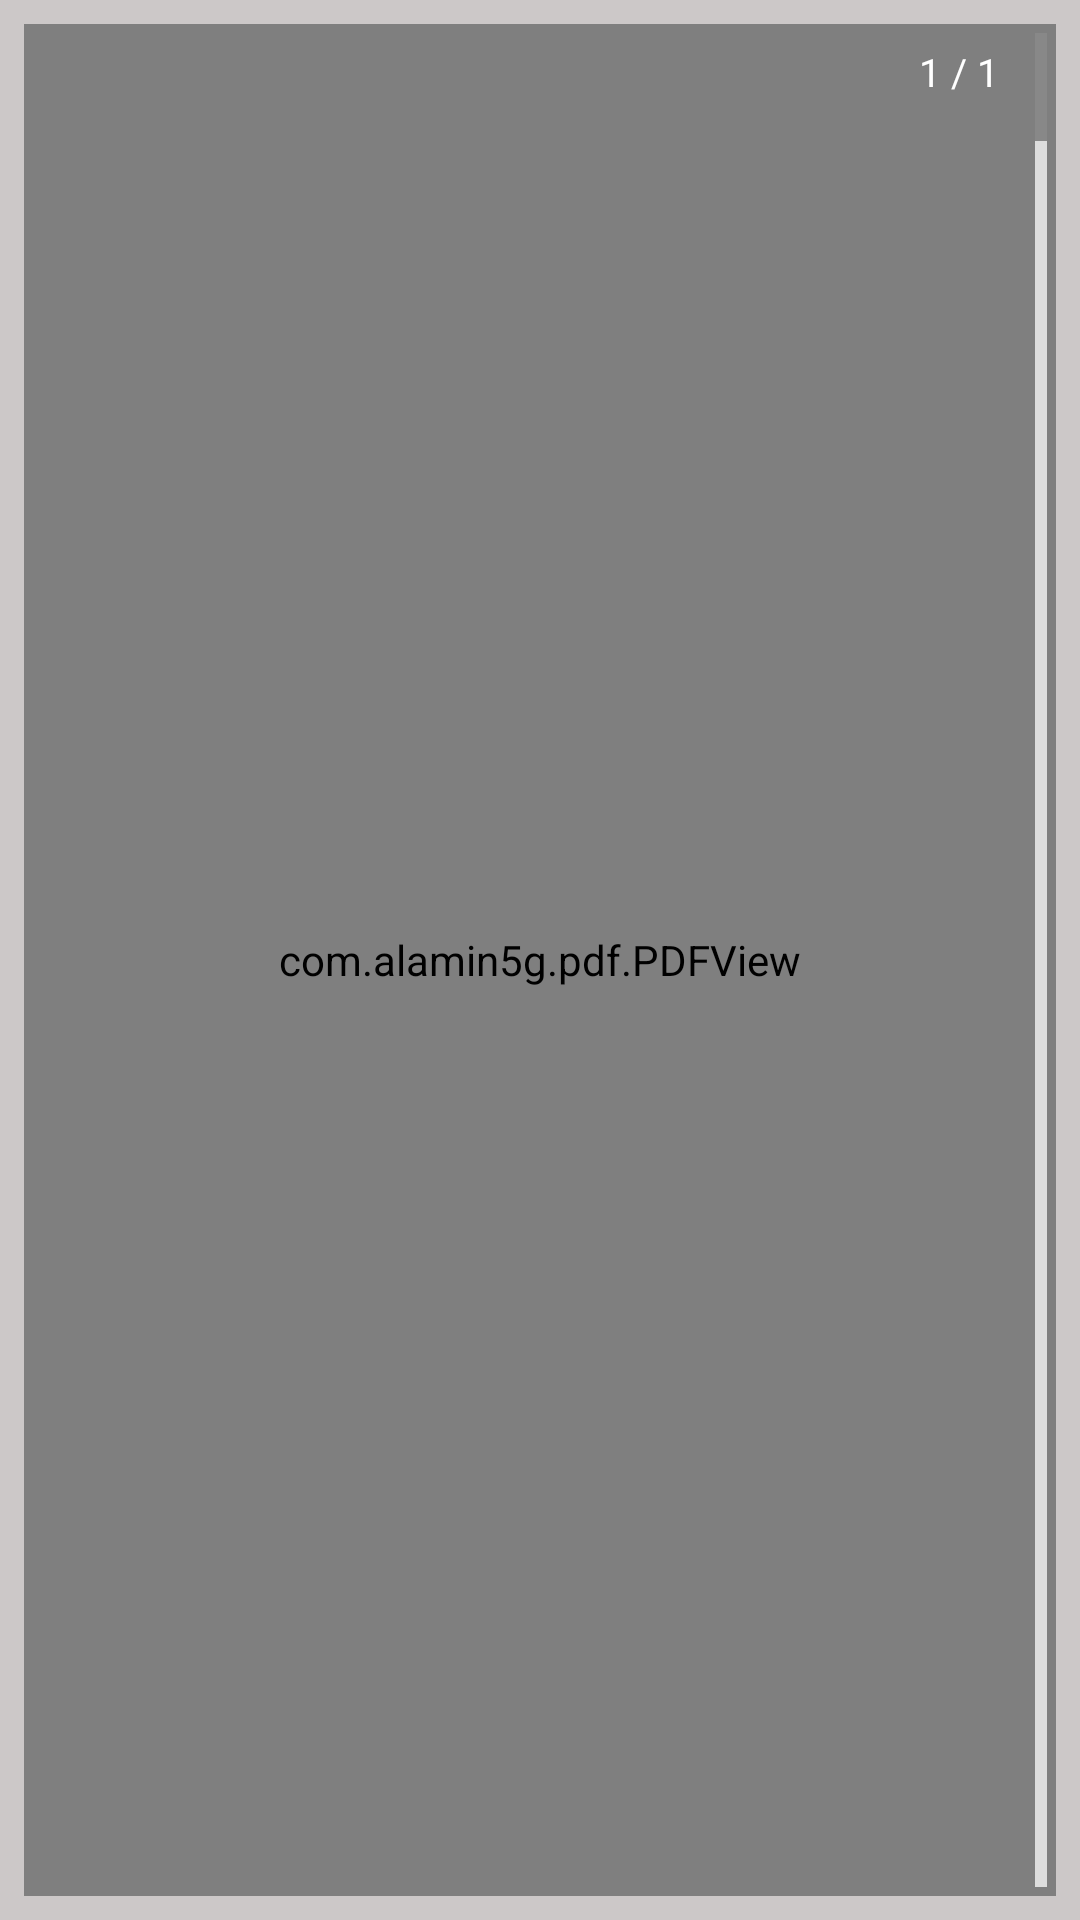

Produce the Android XML layout that renders to this screen, including the resource entries it uses.
<!-- AndroidManifest.xml: application theme Theme.PDFEditor -->
<!-- res/layout/activity_pdfx.xml -->
<?xml version="1.0" encoding="utf-8"?>
<FrameLayout xmlns:android="http://schemas.android.com/apk/res/android"
    xmlns:tools="http://schemas.android.com/tools"
    android:id="@+id/main"
    android:layout_width="match_parent"
    android:layout_height="match_parent"
    android:background="#CCC8C8"
    tools:context=".activities.PdfXActivity">

    <com.alamin5g.pdf.PDFView
        android:id="@+id/pdfView"
        android:layout_width="match_parent"
        android:layout_height="match_parent"
        android:layout_margin="8dp"
        android:background="#FFFFFF" />

    <FrameLayout
        android:id="@+id/scrollContainer"
        android:layout_width="wrap_content"
        android:layout_height="match_parent"
        android:layout_gravity="end"
        android:layout_marginEnd="11dp"
        android:visibility="visible"
        android:layout_marginVertical="11dp">

        <View
            android:id="@+id/scrollTrack"
            android:layout_width="4dp"
            android:layout_height="match_parent"
            android:layout_gravity="end"
            android:background="#DDDDDD"/>

        <View
            android:id="@+id/scrollThumb"
            android:layout_width="4dp"
            android:layout_height="36dp"
            android:layout_gravity="end"
            android:background="#888888"/>

        <TextView
            android:id="@+id/pageBubble"
            android:layout_width="wrap_content"
            android:layout_height="wrap_content"
            android:layout_gravity="end"
            android:paddingHorizontal="6dp"
            android:paddingVertical="4dp"
            android:layout_marginEnd="10dp"
            android:text="1 / 1"
            android:textSize="13sp"
            android:textColor="#FFFFFF"
            android:background="@drawable/page_indicator_bg"/>
    </FrameLayout>
</FrameLayout>
<!-- resources referenced by this layout -->
<resources>
  <style name="Theme.PDFEditor" parent="Base.Theme.PDFEditor" />
  <style name="Base.Theme.PDFEditor" parent="Theme.Material3.DayNight.NoActionBar">
          
          
      </style>
</resources>
